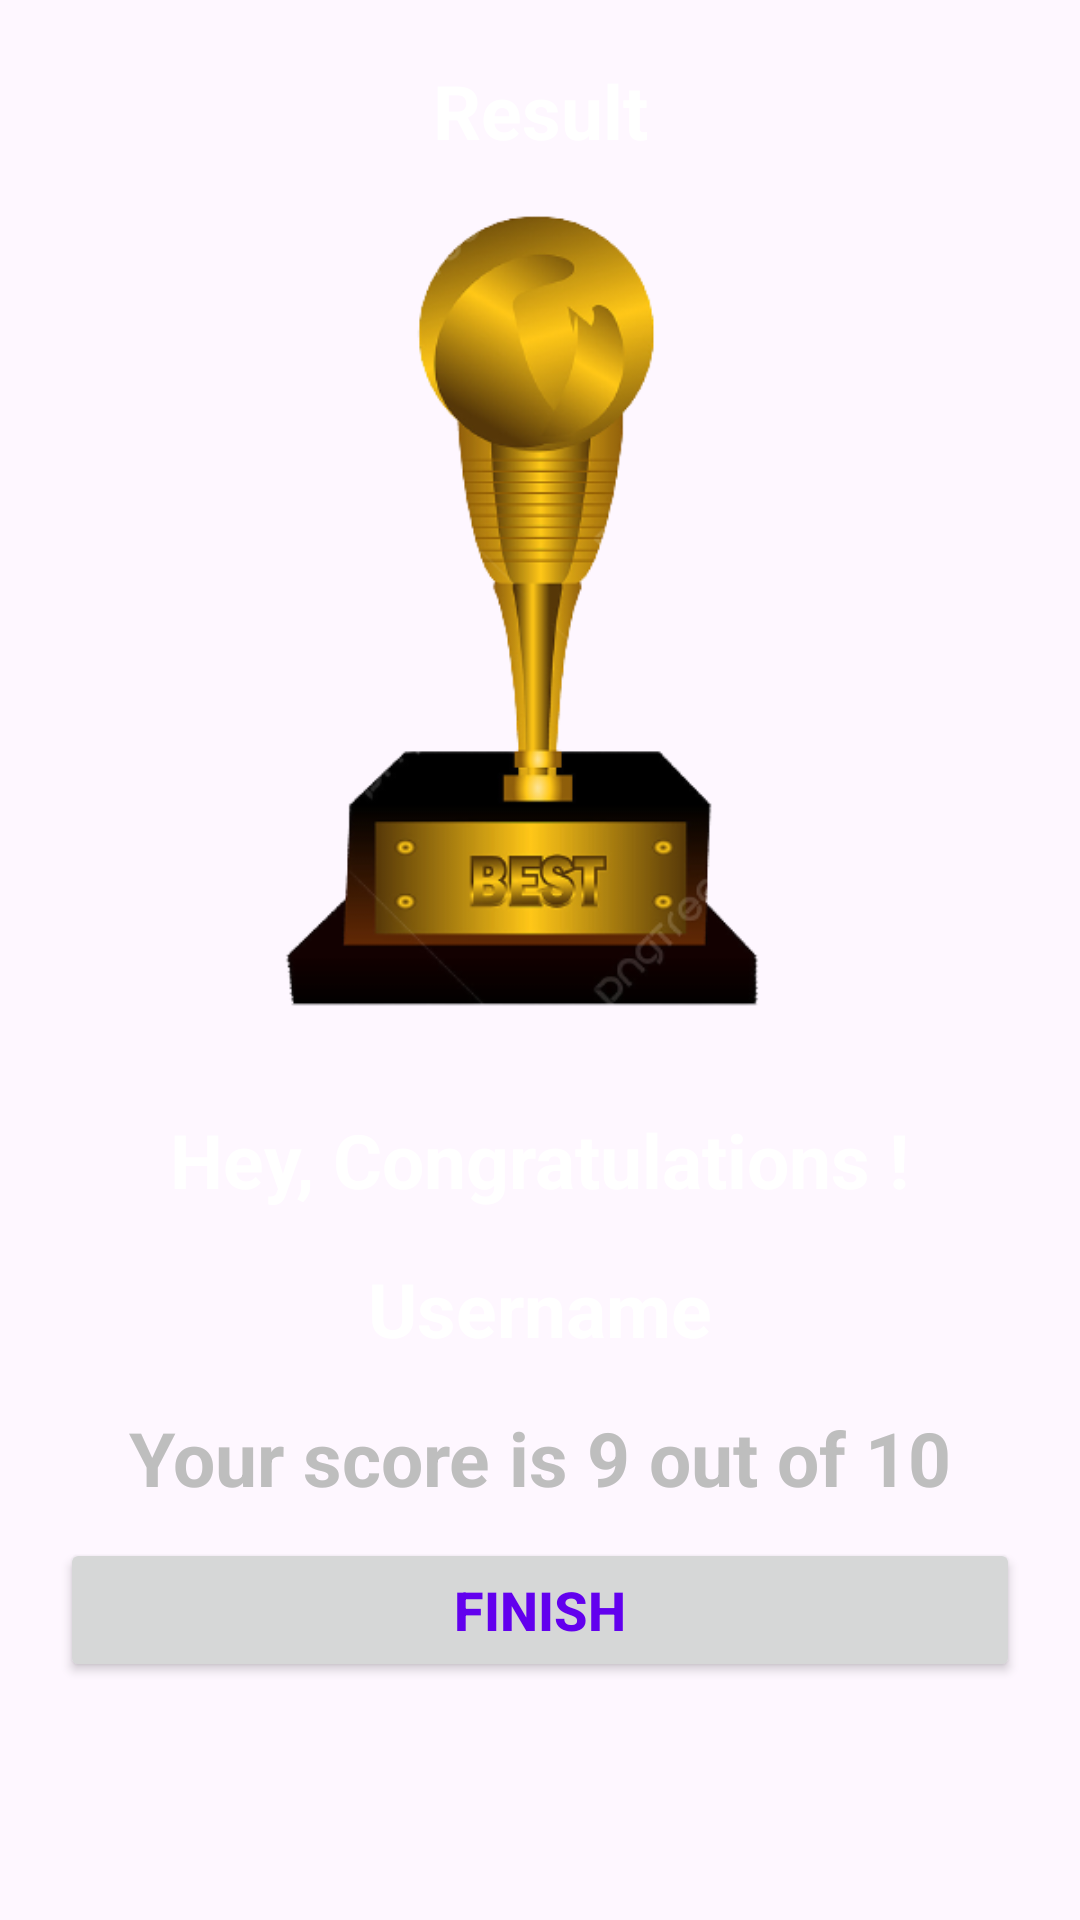

Reconstruct the res/layout file that produces this screen, plus the resources it refers to.
<!-- AndroidManifest.xml: application theme Theme.Material3.DayNight.NoActionBar -->
<!-- res/layout/activity_result.xml -->
<?xml version="1.0" encoding="utf-8"?>
<LinearLayout

android:layout_height="match_parent"
    android:layout_width="match_parent"
    xmlns:tools="http://schemas.android.com/tools"
    tools:context=".activities.result"
    android:gravity="center_horizontal"
    android:orientation="vertical"
    android:background="@drawable/bgquizhome"
    android:padding="20dp"
    xmlns:android="http://schemas.android.com/apk/res/android" >

    <TextView
        android:layout_width="match_parent"
        android:layout_height="wrap_content"
        android:text="Result"
        android:textColor="@color/white"
        android:textStyle="bold"
        android:textSize="25dp"
        android:gravity="center"
        >
    </TextView>
    <ImageView
        android:layout_width="300dp"
        android:layout_height="300dp"
        android:contentDescription="image"
        android:src="@drawable/trophy">


    </ImageView>
    <TextView
        android:layout_width="wrap_content"
        android:layout_height="wrap_content"
        android:layout_marginTop="16dp"
        android:text="Hey, Congratulations !"
        android:textSize="25dp"
        android:textColor="@color/white"
        android:textStyle="bold">
    </TextView>
    <TextView
        android:id="@+id/user_name"
        android:layout_width="wrap_content"
        android:layout_height="wrap_content"
        android:layout_marginTop="16dp"
        android:text="Username"
        android:textSize="25dp"
        android:textColor="@color/white"
        android:textStyle="bold">
    </TextView>

    <TextView
        android:id="@+id/total_score"
        android:layout_width="wrap_content"
        android:layout_height="wrap_content"
        android:layout_marginTop="16dp"
        android:text="Your score is 9 out of 10"
        android:textSize="25dp"
        android:textColor="@android:color/secondary_text_dark"
        android:textStyle="bold">
    </TextView>
    <androidx.appcompat.widget.AppCompatButton
        android:id="@+id/btn_finish"
        android:layout_width="match_parent"
        android:layout_height="wrap_content"
        android:layout_marginTop="10dp"
        android:text="Finish"
        android:textColor="@color/design_default_color_primary"
        android:textSize="18sp"
        android:textStyle="bold">

    </androidx.appcompat.widget.AppCompatButton>




</LinearLayout>
<!-- resources referenced by this layout -->
<resources>
  <!-- drawable trophy: png bitmap (drawable, 75643 bytes) -->
  <!-- not gathered from this repository: default colours our renderer supplied (Android Studio template values) -->
  <color name="white">#FFFFFFFF</color>
</resources>
